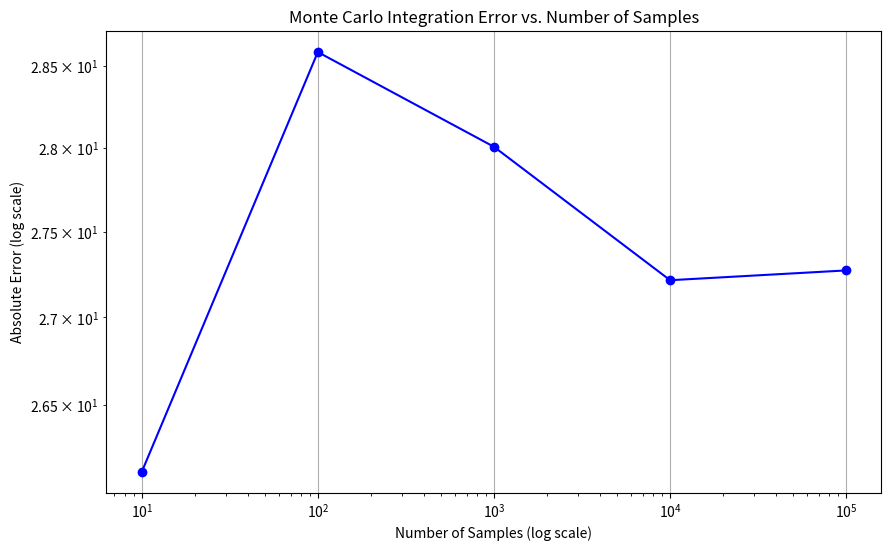
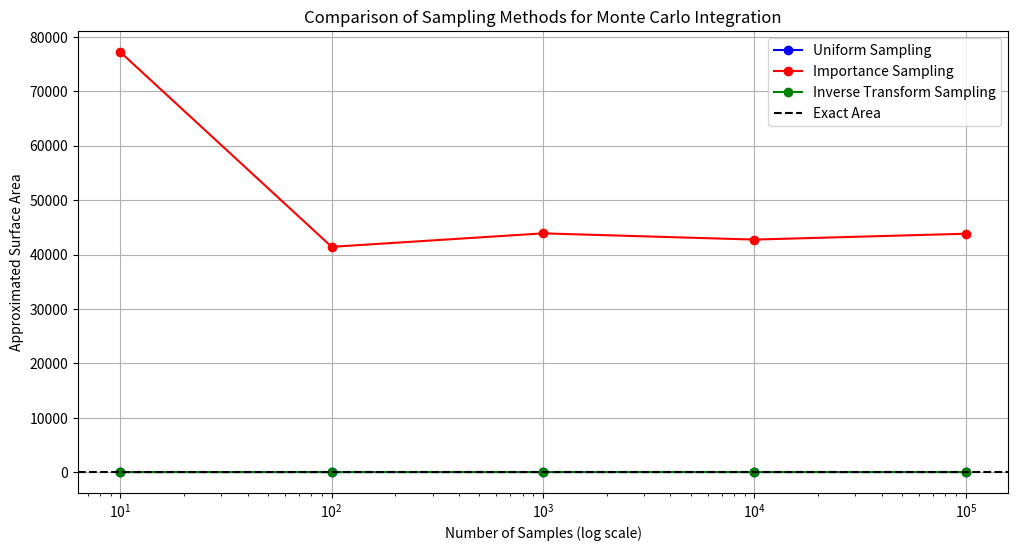
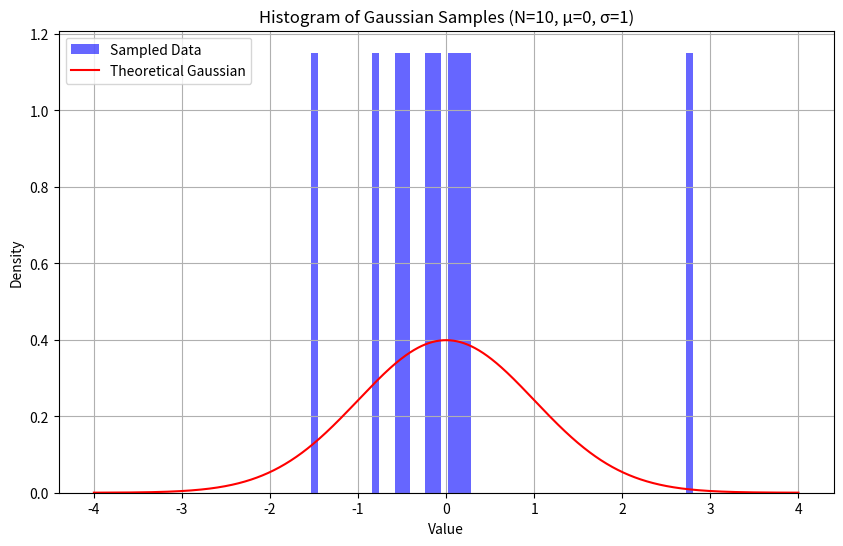
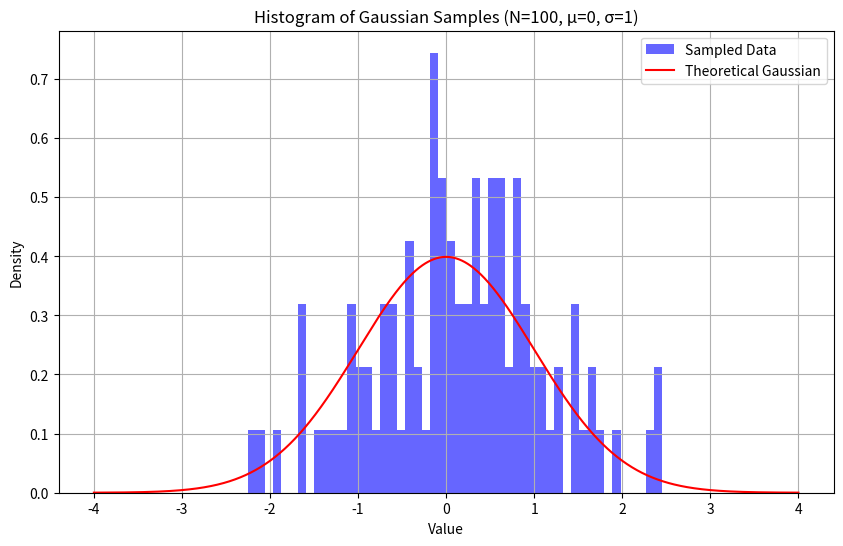
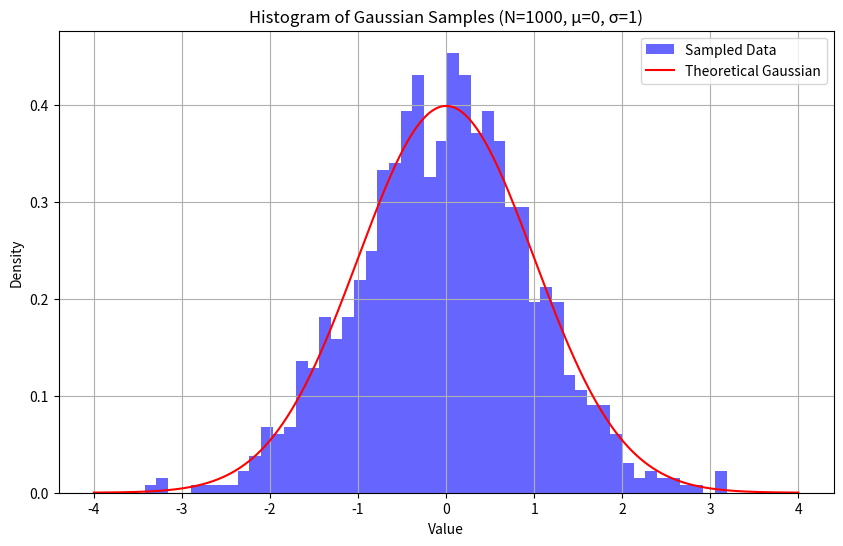
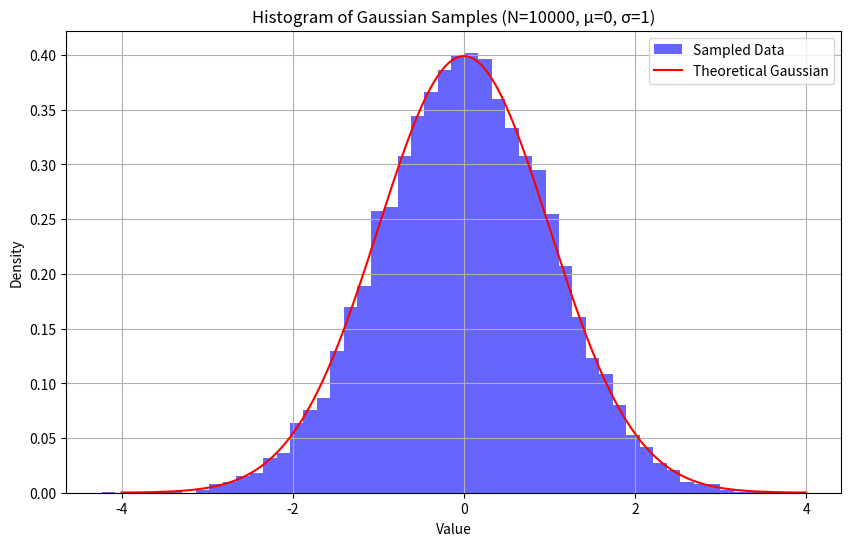
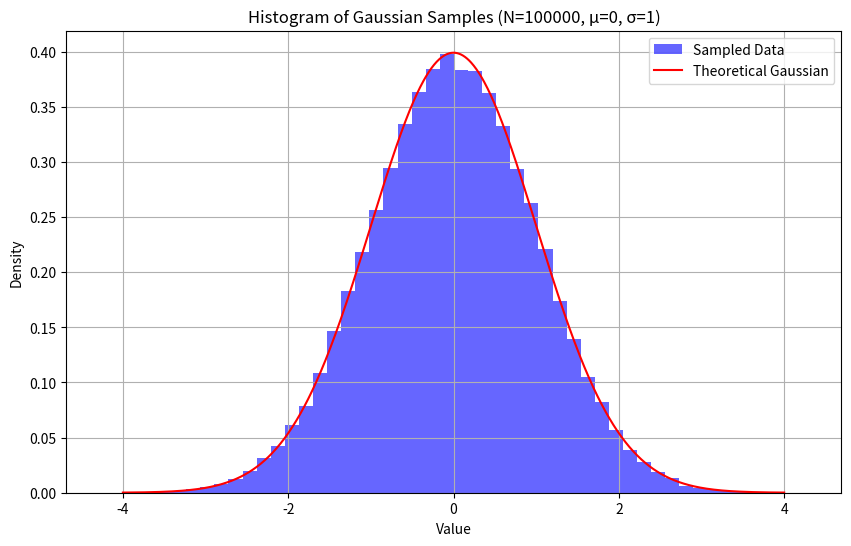
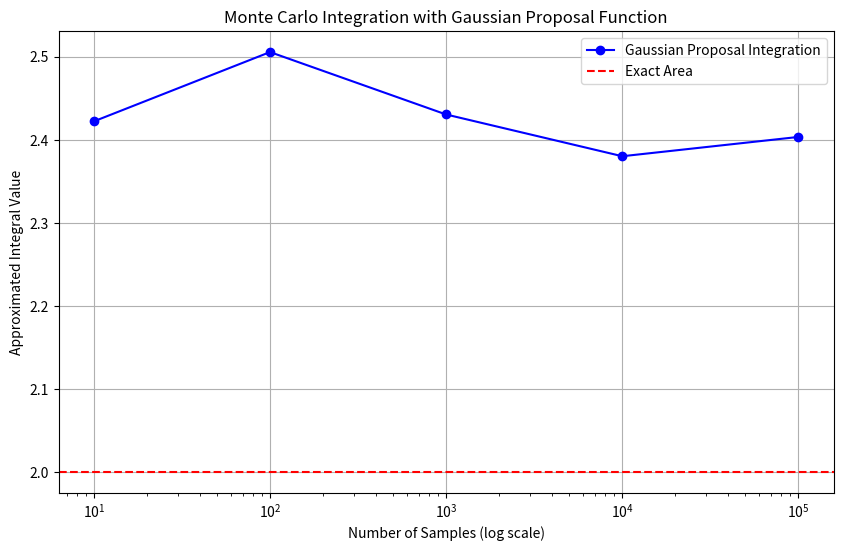

Write the Python code that produced these figures, in order.
import numpy as np
from scipy.integrate import fixed_quad
from matplotlib import pyplot as plt

# ========================================================
# Part a: Exact Surface Area Calculation
# ========================================================

def ellipsoid_surface_area(beta, c):
    """
    Calculate the surface area of an ellipsoid using the given formula.

    The surface area \( A \) of an ellipsoid is given by:
    \[
    A = 2\pi \beta^2 \left(1 + \frac{c}{\beta e} \sin^{-1}(e)\right)
    \]
    where \( e = \sqrt{1 - \frac{\beta^2}{c^2}} \) is the eccentricity of the ellipsoid.

    Parameters:
    beta (float): The semi-axis length in the x and y directions.
    c (float): The semi-axis length in the z direction.

    Returns:
    float: The surface area of the ellipsoid.
    """
    # Calculate the eccentricity e
    if beta >= c:
        raise ValueError("beta must be less than c for the ellipsoid to be valid.")
    
    e = np.sqrt(1 - (beta**2 / c**2))
    
    # Calculate the surface area using the formula
    surface_area = 2 * np.pi * beta**2 * (1 + (c / (beta * e)) * np.arcsin(e))
    
    return surface_area


# ========================================================
# Part b: Approximating Surface Area Using Quadrature
# ========================================================

def integrand(theta, beta, c):
    """
    Integrand for the surface area of the ellipsoid.
    The surface area integral can be expressed as:
    \[
    A = \int_{0}^{2\pi} \int_{0}^{\pi} f(\theta, \phi) \, d\theta \, d\phi
    \]
    This function represents the integrand \( f(\theta) \) after simplifying the integral.
    """
    e = np.sqrt(1 - (beta**2 / c**2))
    return 2 * np.pi * beta**2 * (1 + (c / (beta * e)) * np.sin(theta))

def midpoint_rule(f, a, b, n, beta, c):
    """
    Approximate the integral using the midpoint rule.

    Parameters:
    f (function): The integrand function.
    a (float): Lower limit of integration.
    b (float): Upper limit of integration.
    n (int): Number of intervals.
    beta (float): Parameter for the ellipsoid.
    c (float): Parameter for the ellipsoid.

    Returns:
    float: Approximated integral value.
    """
    h = (b - a) / n  # Width of each interval
    x = np.linspace(a + h/2, b - h/2, n)  # Midpoints of intervals
    return h * np.sum(f(x, beta, c))

def gaussian_quadrature(f, a, b, beta, c):
    """
    Approximate the integral using Gaussian quadrature.

    Parameters:
    f (function): The integrand function.
    a (float): Lower limit of integration.
    b (float): Upper limit of integration.
    beta (float): Parameter for the ellipsoid.
    c (float): Parameter for the ellipsoid.

    Returns:
    float: Approximated integral value.
    """
    result, _ = fixed_quad(f, a, b, args=(beta, c), n=5)  # Using 5 points for Gaussian quadrature
    return result

# ========================================================
# Part c: Monte Carlo Integration
# ========================================================

def monte_carlo_integration(f, a, b, beta, c, n_samples):
    """
    Approximate the integral using Monte Carlo integration.

    Parameters:
    f (function): The integrand function.
    a (float): Lower limit of integration.
    b (float): Upper limit of integration.
    beta (float): Parameter for the ellipsoid.
    c (float): Parameter for the ellipsoid.
    n_samples (int): Number of random samples.

    Returns:
    float: Approximated integral value.
    """
    # Generate random samples uniformly distributed in [a, b]
    theta_samples = np.random.uniform(a, b, n_samples)
    
    # Evaluate the integrand at the random samples
    integrand_values = f(theta_samples, beta, c)
    
    # Approximate the integral using Monte Carlo
    integral_approximation = (b - a) * np.mean(integrand_values)
    
    return integral_approximation

def visualize_monte_carlo_error(f, a, b, beta, c, exact_area):
    """
    Visualize the error of Monte Carlo integration as the number of samples increases.

    Parameters:
    f (function): The integrand function.
    a (float): Lower limit of integration.
    b (float): Upper limit of integration.
    beta (float): Parameter for the ellipsoid.
    c (float): Parameter for the ellipsoid.
    exact_area (float): The exact surface area of the ellipsoid.
    """
    # Define the number of samples to test
    sample_sizes = [10, 100, 1000, 10000, 100000]
    
    # Store the errors for each sample size
    errors = []
    
    # Perform Monte Carlo integration for each sample size
    for n_samples in sample_sizes:
        mc_area = monte_carlo_integration(f, a, b, beta, c, n_samples)
        error = np.abs(mc_area - exact_area)
        errors.append(error)
    
    # Plot the error vs. number of samples
    plt.figure(figsize=(10, 6))
    plt.plot(sample_sizes, errors, marker='o', linestyle='-', color='b')
    plt.xscale('log')
    plt.yscale('log')
    plt.xlabel('Number of Samples (log scale)')
    plt.ylabel('Absolute Error (log scale)')
    plt.title('Monte Carlo Integration Error vs. Number of Samples')
    plt.grid(True)
    plt.savefig('monte_carlo_error.png')

# ========================================================
# Part d: Importance Sampling and Inverse Transformation Sampling
# ========================================================

def importance_sampling(f, a, b, beta, c, n_samples, proposal_func):
    """
    Approximate the integral using importance sampling.

    Parameters:
    f (function): The integrand function.
    a (float): Lower limit of integration.
    b (float): Upper limit of integration.
    beta (float): Parameter for the ellipsoid.
    c (float): Parameter for the ellipsoid.
    n_samples (int): Number of random samples.
    proposal_func (function): The proposal function for importance sampling.

    Returns:
    float: Approximated integral value.
    """
    # Generate random samples from the proposal distribution
    theta_samples = np.random.uniform(a, b, n_samples)
    
    # Evaluate the integrand and proposal function at the samples
    integrand_values = f(theta_samples, beta, c)
    proposal_values = proposal_func(theta_samples)
    
    # Approximate the integral using importance sampling
    integral_approximation = np.mean(integrand_values / proposal_values) * (b - a)
    
    return integral_approximation

def inverse_transform_sampling(f, a, b, beta, c, n_samples, proposal_func):
    """
    Approximate the integral using inverse transformation sampling.

    Parameters:
    f (function): The integrand function.
    a (float): Lower limit of integration.
    b (float): Upper limit of integration.
    beta (float): Parameter for the ellipsoid.
    c (float): Parameter for the ellipsoid.
    n_samples (int): Number of random samples.
    proposal_func (function): The proposal function for inverse transformation sampling.

    Returns:
    float: Approximated integral value.
    """
    # Generate random samples using inverse transformation sampling
    u = np.random.uniform(0, 1, n_samples)
    theta_samples = np.arccos(1 - 2 * u)  # Example of inverse transform sampling
    
    # Evaluate the integrand at the samples
    integrand_values = f(theta_samples, beta, c)
    
    # Approximate the integral using inverse transformation sampling
    integral_approximation = np.mean(integrand_values) * (b - a)
    
    return integral_approximation

def visualize_sampling_differences(f, a, b, beta, c, exact_area):
    """
    Visualize the differences between uniform sampling, importance sampling, and inverse transformation sampling.

    Parameters:
    f (function): The integrand function.
    a (float): Lower limit of integration.
    b (float): Upper limit of integration.
    beta (float): Parameter for the ellipsoid.
    c (float): Parameter for the ellipsoid.
    exact_area (float): The exact surface area of the ellipsoid.
    """
    # Define the number of samples to test
    sample_sizes = [10, 100, 1000, 10000, 100000]
    
    # Store the results for each sampling method
    uniform_results = []
    importance_results = []
    inverse_transform_results = []
    
    # Define the proposal functions
    def q1(x):
        return np.exp(-3 * x)  # Proposal function for importance sampling

    def q2(x):
        return np.sin(5 * x)**2  # Proposal function for inverse transformation sampling

    # Perform Monte Carlo integration for each sample size
    for n_samples in sample_sizes:
        # Uniform sampling
        uniform_area = monte_carlo_integration(f, a, b, beta, c, n_samples)
        uniform_results.append(uniform_area)
        
        # Importance sampling
        importance_area = importance_sampling(f, a, b, beta, c, n_samples, q1)
        importance_results.append(importance_area)
        
        # Inverse transformation sampling
        inverse_transform_area = inverse_transform_sampling(f, a, b, beta, c, n_samples, q2)
        inverse_transform_results.append(inverse_transform_area)
    
    # Plot the results
    plt.figure(figsize=(12, 6))
    plt.plot(sample_sizes, uniform_results, marker='o', linestyle='-', color='b', label='Uniform Sampling')
    plt.plot(sample_sizes, importance_results, marker='o', linestyle='-', color='r', label='Importance Sampling')
    plt.plot(sample_sizes, inverse_transform_results, marker='o', linestyle='-', color='g', label='Inverse Transform Sampling')
    plt.axhline(y=exact_area, color='k', linestyle='--', label='Exact Area')
    plt.xscale('log')
    plt.xlabel('Number of Samples (log scale)')
    plt.ylabel('Approximated Surface Area')
    plt.title('Comparison of Sampling Methods for Monte Carlo Integration')
    plt.legend()
    plt.grid(True)
    plt.savefig('sampling_methods_comparison.png')





# Example usage
if __name__ == "__main__":
    # Define the values of beta and c
    beta = 1.0  # Example value for beta
    c = 2.0     # Example value for c

    # Part a: Exact surface area
    try:
        exact_area = ellipsoid_surface_area(beta, c)
        print(f"Exact surface area of the ellipsoid with beta={beta} and c={c} is: {exact_area:.4f}")
    except ValueError as e:
        print(e)

    # Part b: Approximating surface area using quadrature
    # Limits of integration (theta ranges from 0 to pi)
    a, b = 0, np.pi

    # Midpoint Rule
    n = 100  # Number of intervals
    midpoint_area = midpoint_rule(integrand, a, b, n, beta, c)
    print(f"Approximated surface area using Midpoint Rule: {midpoint_area:.4f}")

    # Gaussian Quadrature
    gaussian_area = gaussian_quadrature(integrand, a, b, beta, c)
    print(f"Approximated surface area using Gaussian Quadrature: {gaussian_area:.4f}")

    # Part c: Monte Carlo Integration with Error Visualization
    visualize_monte_carlo_error(integrand, a, b, beta, c, exact_area)

    # Part d: Importance Sampling and Inverse Transformation Sampling with Visualization
    visualize_sampling_differences(integrand, a, b, beta, c, exact_area)

import numpy as np
import matplotlib.pyplot as plt

# ========================================================
# Part e: Box-Muller Transform for Gaussian Sampling
# ========================================================

def box_muller_transform(n_samples, mu=0, sigma=1):
    """
    Generate Gaussian-distributed samples using the Box-Muller transform.

    Parameters:
    n_samples (int): Number of samples to generate.
    mu (float): Mean of the Gaussian distribution (default is 0).
    sigma (float): Standard deviation of the Gaussian distribution (default is 1).

    Returns:
    numpy.ndarray: Array of Gaussian-distributed samples.
    """
    # Generate uniform random numbers
    u1 = np.random.uniform(0, 1, n_samples)
    u2 = np.random.uniform(0, 1, n_samples)
    
    # Apply the Box-Muller transform
    z0 = np.sqrt(-2 * np.log(u1)) * np.cos(2 * np.pi * u2)
    z1 = np.sqrt(-2 * np.log(u1)) * np.sin(2 * np.pi * u2)
    
    # Combine the two sets of samples and scale by mu and sigma
    samples = mu + sigma * z0  # We only need one set of samples (z0 or z1)
    
    return samples

def plot_gaussian_histogram(samples, n_samples, mu, sigma):
    """
    Plot a histogram of Gaussian-distributed samples.

    Parameters:
    samples (numpy.ndarray): Array of Gaussian-distributed samples.
    n_samples (int): Number of samples.
    mu (float): Mean of the Gaussian distribution.
    sigma (float): Standard deviation of the Gaussian distribution.
    """
    plt.figure(figsize=(10, 6))
    plt.hist(samples, bins=50, density=True, alpha=0.6, color='b', label='Sampled Data')
    
    # Plot the theoretical Gaussian distribution
    x = np.linspace(mu - 4 * sigma, mu + 4 * sigma, 1000)
    y = (1 / (sigma * np.sqrt(2 * np.pi))) * np.exp(-0.5 * ((x - mu) / sigma)**2)
    plt.plot(x, y, 'r-', label='Theoretical Gaussian')
    
    plt.xlabel('Value')
    plt.ylabel('Density')
    plt.title(f'Histogram of Gaussian Samples (N={n_samples}, μ={mu}, σ={sigma})')
    plt.legend()
    plt.grid(True)
    plt.savefig(f'gaussian_histogram_{n_samples}.png')


# Example usage
if __name__ == "__main__":
    # Define the parameters for the Gaussian distribution
    mu = 0  # Mean
    sigma = 1  # Standard deviation
    
    # Define the sample sizes to test
    sample_sizes = [10, 100, 1000, 10000, 100000]
    
    # Generate and plot Gaussian samples for each sample size
    for n_samples in sample_sizes:
        # Generate Gaussian samples using the Box-Muller transform
        samples = box_muller_transform(n_samples, mu, sigma)
        
        # Plot the histogram of the samples
        plot_gaussian_histogram(samples, n_samples, mu, sigma)


import numpy as np
import matplotlib.pyplot as plt

# ========================================================
# Part f: Monte Carlo Integration with Gaussian Proposal Function
# ========================================================

def gaussian_proposal_integration(f, a, b, mu, sigma, n_samples):
    """
    Perform Monte Carlo integration using Gaussian-distributed samples as the proposal function.

    Parameters:
    f (function): The integrand function.
    a (float): Lower limit of integration.
    b (float): Upper limit of integration.
    mu (float): Mean of the Gaussian proposal function.
    sigma (float): Standard deviation of the Gaussian proposal function.
    n_samples (int): Number of random samples.

    Returns:
    float: Approximated integral value.
    """
    # Generate Gaussian-distributed samples
    samples = np.random.normal(mu, sigma, n_samples)
    
    # Ensure samples are within the integration limits [a, b]
    samples = samples[(samples >= a) & (samples <= b)]
    
    # Evaluate the integrand at the samples
    integrand_values = f(samples)
    
    # Approximate the integral using Monte Carlo
    integral_approximation = np.mean(integrand_values) * (b - a)
    
    return integral_approximation

def visualize_gaussian_integration(f, a, b, mu, sigma, exact_area):
    """
    Visualize the results of Monte Carlo integration using Gaussian-distributed samples.

    Parameters:
    f (function): The integrand function.
    a (float): Lower limit of integration.
    b (float): Upper limit of integration.
    mu (float): Mean of the Gaussian proposal function.
    sigma (float): Standard deviation of the Gaussian proposal function.
    exact_area (float): The exact value of the integral.
    """
    # Define the number of samples to test
    sample_sizes = [10, 100, 1000, 10000, 100000]
    
    # Store the results for each sample size
    results = []
    
    # Perform Monte Carlo integration for each sample size
    for n_samples in sample_sizes:
        result = gaussian_proposal_integration(f, a, b, mu, sigma, n_samples)
        results.append(result)
    
    # Plot the results
    plt.figure(figsize=(10, 6))
    plt.plot(sample_sizes, results, marker='o', linestyle='-', color='b', label='Gaussian Proposal Integration')
    plt.axhline(y=exact_area, color='r', linestyle='--', label='Exact Area')
    plt.xscale('log')
    plt.xlabel('Number of Samples (log scale)')
    plt.ylabel('Approximated Integral Value')
    plt.title('Monte Carlo Integration with Gaussian Proposal Function')
    plt.legend()
    plt.grid(True)
    plt.savefig("gaussian_proposal_integration.png")


# Example usage
if __name__ == "__main__":
    # Define the integrand function (example: f(x) = sin(x))
    def integrand(x):
        return np.sin(x)

    # Define the integration limits
    a, b = 0, np.pi  # Example limits for integration

    # Define the parameters for the Gaussian proposal function
    mu = 1.0  # Mean of the Gaussian proposal function
    sigma = 0.5  # Standard deviation of the Gaussian proposal function

    # Calculate the exact area (for comparison)
    exact_area = 2.0  # Exact integral of sin(x) from 0 to pi is 2.0

    # Visualize the results of Monte Carlo integration with Gaussian proposal function
    visualize_gaussian_integration(integrand, a, b, mu, sigma, exact_area)